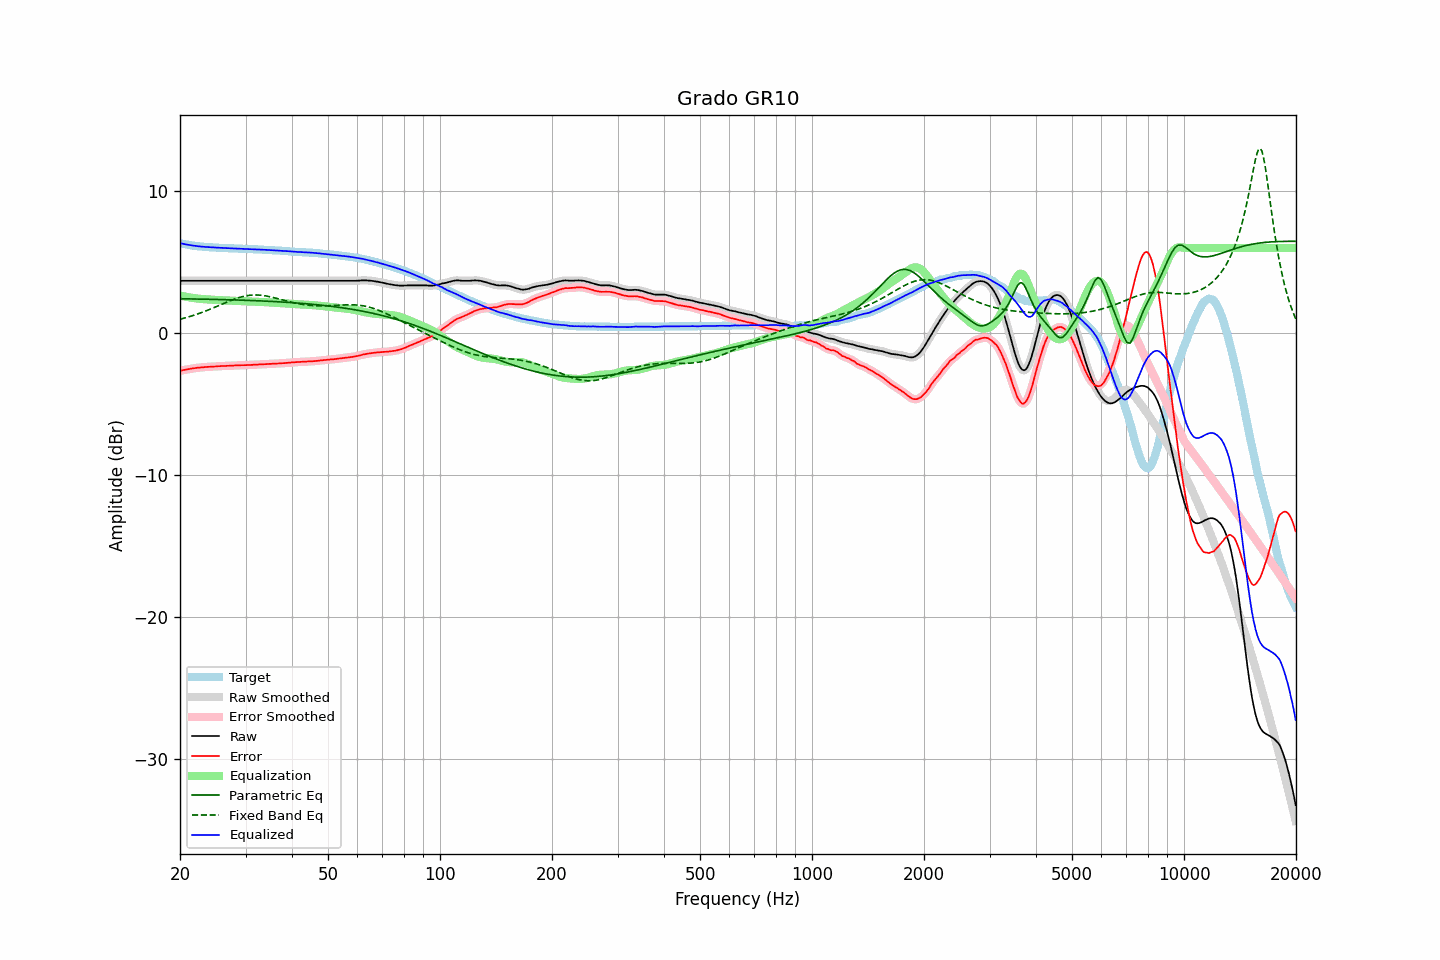

The file beside this chart, header and first rows:
frequency, raw, error, smoothed, error_smoothed, equalization, parametric_eq, fixed_band_eq, equalized_raw, equalized_smoothed, target
20.00, 3.68, -2.65, 3.68, -2.65, 2.65, 2.42, 0.98, 6.33, 6.33, 6.34
20.20, 3.68, -2.62, 3.68, -2.62, 2.62, 2.42, 1.01, 6.31, 6.31, 6.31
20.40, 3.68, -2.60, 3.68, -2.60, 2.60, 2.42, 1.04, 6.29, 6.29, 6.28
20.61, 3.68, -2.58, 3.68, -2.58, 2.58, 2.42, 1.07, 6.26, 6.26, 6.26
20.81, 3.68, -2.56, 3.68, -2.56, 2.56, 2.42, 1.10, 6.24, 6.24, 6.24
21.02, 3.68, -2.54, 3.68, -2.54, 2.54, 2.41, 1.13, 6.22, 6.22, 6.22
21.23, 3.68, -2.52, 3.68, -2.52, 2.52, 2.41, 1.17, 6.20, 6.20, 6.20
21.44, 3.68, -2.50, 3.68, -2.50, 2.50, 2.41, 1.20, 6.18, 6.18, 6.18
21.66, 3.68, -2.48, 3.68, -2.48, 2.48, 2.41, 1.24, 6.17, 6.17, 6.16
21.87, 3.68, -2.47, 3.68, -2.46, 2.46, 2.41, 1.28, 6.15, 6.15, 6.15
22.09, 3.68, -2.45, 3.68, -2.45, 2.45, 2.40, 1.31, 6.13, 6.13, 6.13
22.31, 3.68, -2.44, 3.68, -2.44, 2.44, 2.40, 1.35, 6.12, 6.12, 6.12
22.54, 3.68, -2.42, 3.68, -2.42, 2.42, 2.40, 1.39, 6.11, 6.11, 6.11
22.76, 3.68, -2.41, 3.68, -2.41, 2.41, 2.40, 1.43, 6.10, 6.10, 6.10
22.99, 3.68, -2.40, 3.68, -2.40, 2.40, 2.40, 1.48, 6.09, 6.09, 6.09
23.22, 3.68, -2.39, 3.68, -2.39, 2.39, 2.39, 1.52, 6.08, 6.08, 6.08
23.45, 3.68, -2.38, 3.68, -2.38, 2.38, 2.39, 1.56, 6.07, 6.07, 6.07
23.69, 3.68, -2.37, 3.68, -2.37, 2.38, 2.39, 1.61, 6.06, 6.06, 6.06
23.92, 3.68, -2.37, 3.68, -2.37, 2.37, 2.39, 1.65, 6.05, 6.05, 6.05
24.16, 3.68, -2.36, 3.68, -2.36, 2.36, 2.38, 1.70, 6.05, 6.05, 6.04
24.40, 3.68, -2.36, 3.68, -2.36, 2.35, 2.38, 1.75, 6.04, 6.04, 6.04
24.65, 3.68, -2.35, 3.68, -2.35, 2.35, 2.38, 1.79, 6.03, 6.03, 6.03
24.89, 3.68, -2.35, 3.68, -2.34, 2.34, 2.38, 1.84, 6.03, 6.03, 6.03
25.14, 3.68, -2.34, 3.68, -2.34, 2.34, 2.37, 1.89, 6.02, 6.02, 6.02
25.39, 3.68, -2.32, 3.68, -2.33, 2.33, 2.37, 1.94, 6.01, 6.01, 6.01
25.65, 3.68, -2.32, 3.68, -2.32, 2.32, 2.37, 1.99, 6.01, 6.01, 6.01
25.91, 3.68, -2.31, 3.68, -2.32, 2.32, 2.36, 2.04, 6.00, 6.00, 6.00
26.16, 3.68, -2.31, 3.68, -2.31, 2.31, 2.36, 2.09, 6.00, 6.00, 6.00
26.43, 3.68, -2.31, 3.68, -2.31, 2.31, 2.36, 2.13, 5.99, 5.99, 5.99
26.69, 3.68, -2.30, 3.68, -2.30, 2.30, 2.36, 2.18, 5.99, 5.99, 5.98
26.96, 3.68, -2.30, 3.68, -2.30, 2.30, 2.35, 2.23, 5.98, 5.98, 5.98
27.23, 3.68, -2.29, 3.68, -2.29, 2.29, 2.35, 2.27, 5.98, 5.98, 5.97
27.50, 3.68, -2.29, 3.68, -2.29, 2.29, 2.35, 2.32, 5.97, 5.97, 5.97
27.77, 3.68, -2.28, 3.68, -2.28, 2.28, 2.34, 2.36, 5.96, 5.96, 5.97
28.05, 3.68, -2.27, 3.68, -2.28, 2.28, 2.34, 2.40, 5.96, 5.96, 5.96
28.33, 3.68, -2.27, 3.68, -2.27, 2.27, 2.34, 2.44, 5.96, 5.96, 5.96
28.62, 3.68, -2.27, 3.68, -2.27, 2.27, 2.33, 2.48, 5.95, 5.95, 5.95
28.90, 3.68, -2.26, 3.68, -2.26, 2.26, 2.33, 2.51, 5.95, 5.95, 5.94
29.19, 3.68, -2.26, 3.68, -2.26, 2.26, 2.32, 2.55, 5.94, 5.94, 5.94
29.48, 3.68, -2.25, 3.68, -2.25, 2.25, 2.32, 2.58, 5.94, 5.94, 5.94
29.78, 3.68, -2.25, 3.68, -2.25, 2.25, 2.32, 2.60, 5.94, 5.94, 5.94
30.08, 3.68, -2.25, 3.68, -2.25, 2.25, 2.31, 2.62, 5.93, 5.93, 5.94
30.38, 3.68, -2.24, 3.68, -2.24, 2.24, 2.31, 2.65, 5.93, 5.93, 5.92
30.68, 3.68, -2.24, 3.68, -2.24, 2.24, 2.30, 2.66, 5.92, 5.92, 5.92
30.99, 3.68, -2.23, 3.68, -2.23, 2.23, 2.30, 2.67, 5.92, 5.92, 5.92
31.30, 3.68, -2.23, 3.68, -2.23, 2.23, 2.30, 2.68, 5.91, 5.91, 5.92
31.61, 3.68, -2.22, 3.68, -2.22, 2.22, 2.29, 2.69, 5.91, 5.91, 5.90
31.93, 3.68, -2.22, 3.68, -2.22, 2.22, 2.29, 2.69, 5.90, 5.90, 5.90
32.24, 3.68, -2.22, 3.68, -2.21, 2.21, 2.28, 2.69, 5.90, 5.90, 5.90
32.57, 3.68, -2.20, 3.68, -2.21, 2.21, 2.28, 2.68, 5.89, 5.89, 5.89
32.89, 3.68, -2.20, 3.68, -2.20, 2.20, 2.27, 2.67, 5.89, 5.89, 5.89
33.22, 3.68, -2.20, 3.68, -2.19, 2.19, 2.27, 2.66, 5.88, 5.88, 5.88
33.55, 3.68, -2.18, 3.68, -2.19, 2.19, 2.26, 2.65, 5.87, 5.87, 5.87
33.89, 3.68, -2.18, 3.68, -2.18, 2.18, 2.26, 2.63, 5.87, 5.87, 5.87
34.23, 3.68, -2.18, 3.68, -2.17, 2.18, 2.25, 2.61, 5.86, 5.86, 5.86
34.57, 3.68, -2.17, 3.68, -2.17, 2.17, 2.25, 2.59, 5.85, 5.85, 5.85
34.92, 3.68, -2.16, 3.68, -2.16, 2.16, 2.24, 2.56, 5.85, 5.85, 5.85
35.27, 3.68, -2.16, 3.68, -2.16, 2.16, 2.23, 2.54, 5.84, 5.84, 5.84
35.62, 3.68, -2.15, 3.68, -2.15, 2.15, 2.23, 2.51, 5.84, 5.84, 5.83
35.97, 3.68, -2.14, 3.68, -2.14, 2.14, 2.22, 2.48, 5.83, 5.83, 5.83
... 635 more rows
